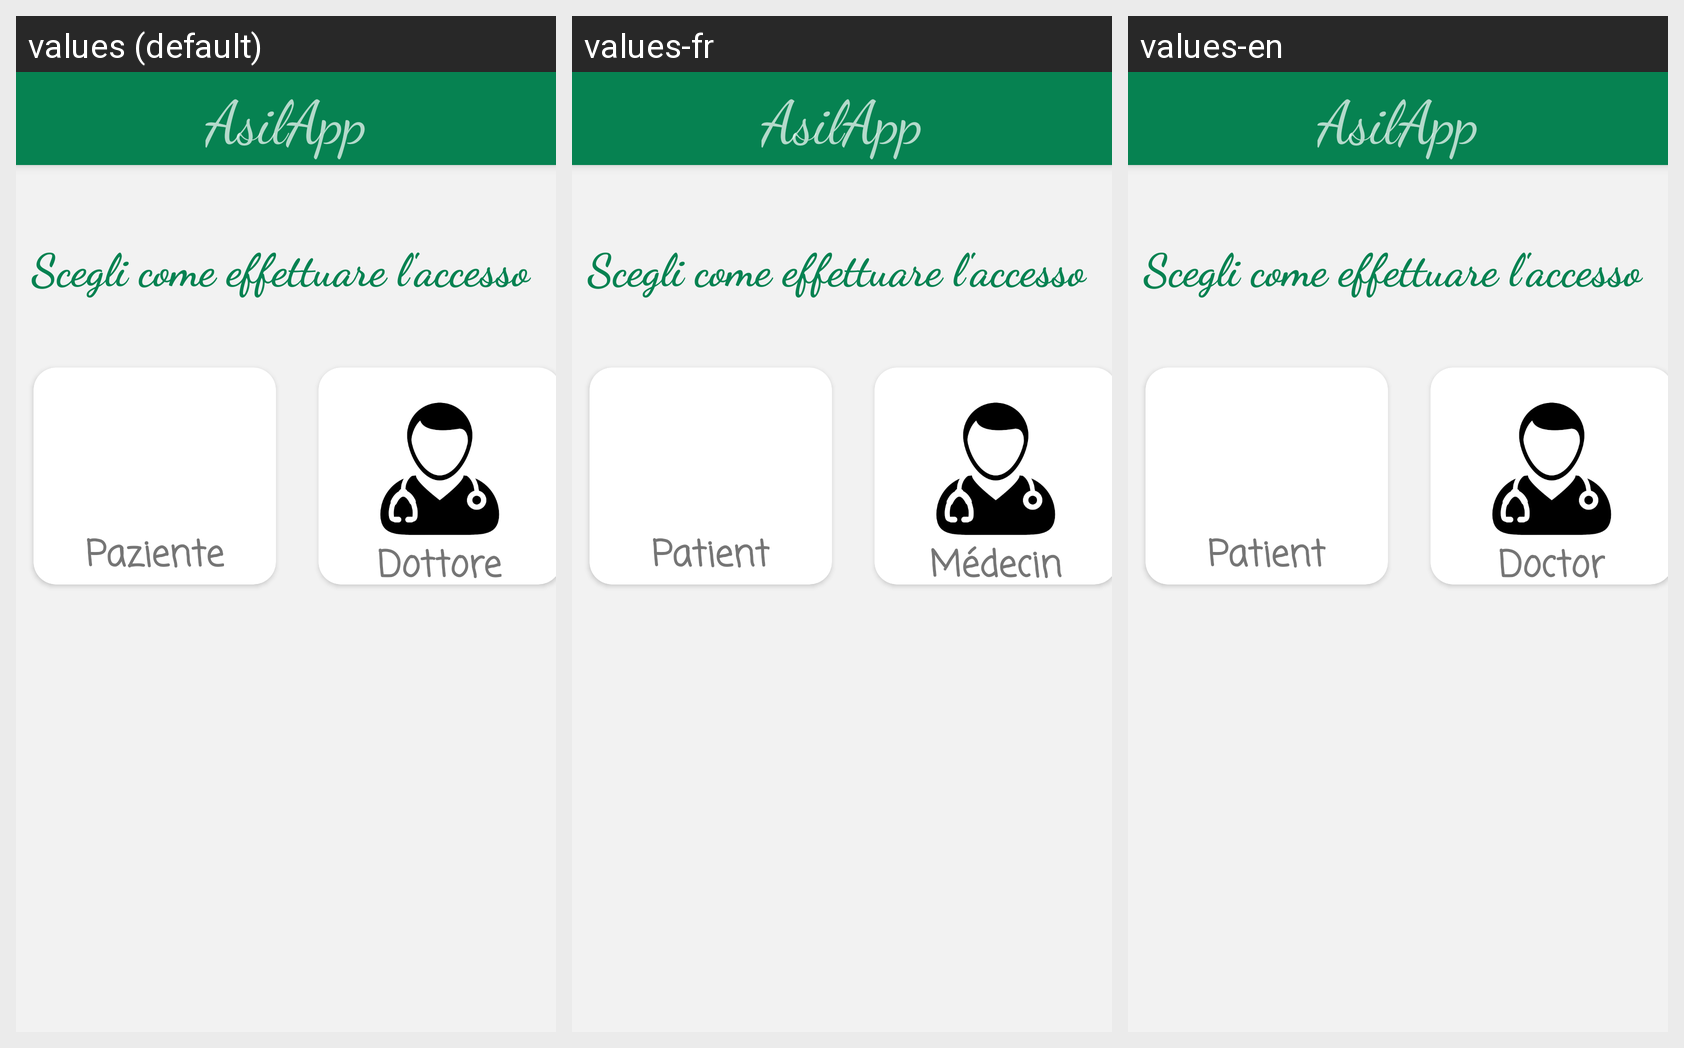

Strings drawn on this Android screen and how each of the app's shown locales translates them:
Android screen res/layout/activity_choose_login.xml rendered under 3 locales, left to right: values (default), values-fr, values-en. Device: Nexus 5 (rendered at 1080×1920; each locale shown at half size, 540×960, under a caption strip naming it); theme Theme.MyApplication.
Strings drawn on this screen, with the default value and each locale's value (text and hints the layout hard-codes, and strings that could not be matched under every locale, appear in the picture but are not listed):

paziente
  values: Paziente
  values-fr: Patient
  values-en: Patient

dottore
  values: Dottore
  values-fr: Médecin
  values-en: Doctor

asilapp
  values: AsilApp
  values-fr: AsilApp
  values-en: AsilApp
